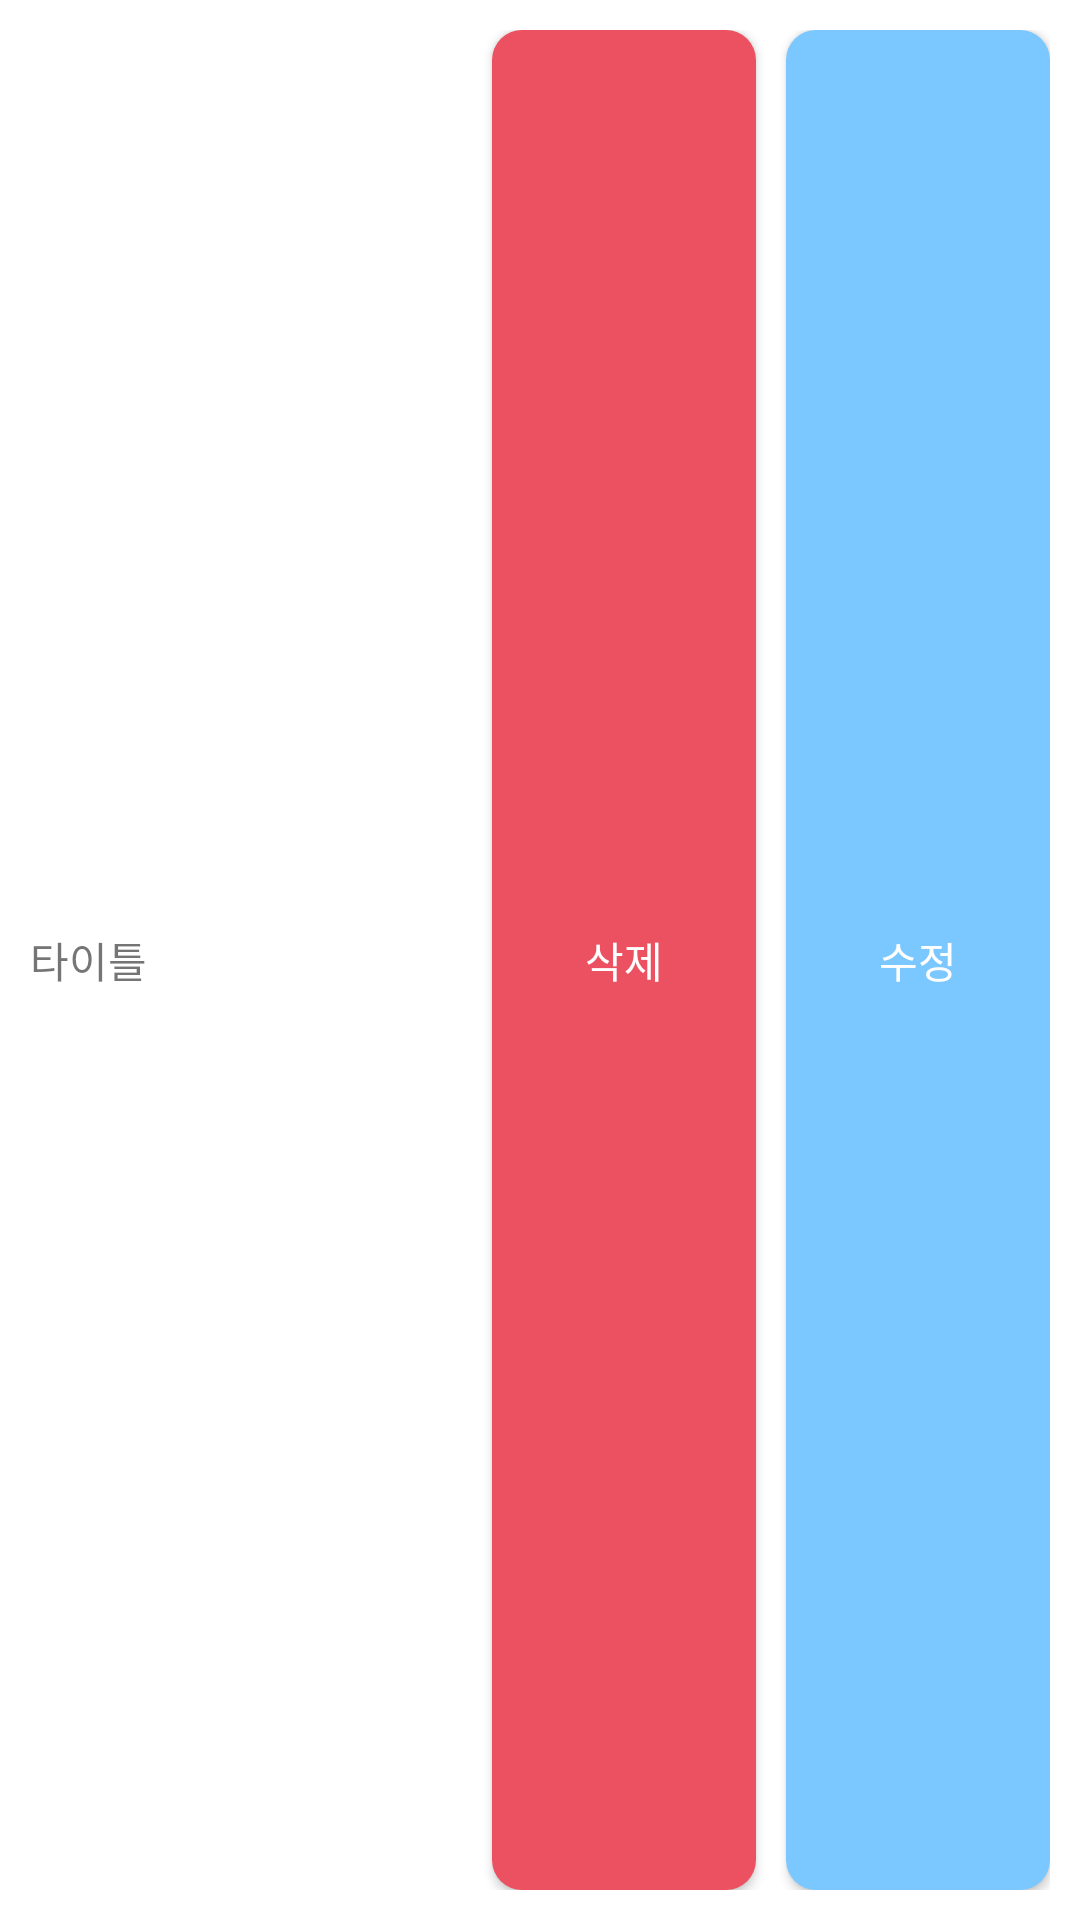

Reconstruct the res/layout file that produces this screen, plus the resources it refers to.
<!-- AndroidManifest.xml: application theme Theme.RainbowConsole -->
<!-- res/layout/design_banner_item.xml -->
<?xml version="1.0" encoding="utf-8"?>
<RelativeLayout xmlns:android="http://schemas.android.com/apk/res/android"
    android:orientation="vertical"
    android:layout_width="match_parent"
    android:layout_height="75dp"
    android:padding="10dp">

    <TextView
        android:id="@+id/text_description"
        android:layout_width="wrap_content"
        android:layout_height="match_parent"
        android:layout_alignParentStart="true"
        android:layout_alignParentTop="true"
        android:layout_alignParentBottom="true"
        android:gravity="center_vertical"
        android:text="타이틀" />

    <androidx.appcompat.widget.AppCompatButton
        android:id="@+id/btn_delete"
        android:layout_width="wrap_content"
        android:layout_height="wrap_content"
        android:layout_alignParentTop="true"
        android:layout_toStartOf="@id/btn_edit"
        android:layout_alignParentBottom="true"
        android:background="@drawable/design_rounded_rectangle"
        android:backgroundTint="@color/cancel_red"
        android:textColor="@color/white"
        android:layout_marginEnd="10dp"
        android:text="삭제" />
    <androidx.appcompat.widget.AppCompatButton
        android:id="@+id/btn_edit"
        android:layout_width="wrap_content"
        android:layout_height="wrap_content"
        android:layout_alignParentTop="true"
        android:layout_alignParentEnd="true"
        android:layout_alignParentBottom="true"
        android:background="@drawable/design_rounded_rectangle"
        android:backgroundTint="@color/sky_blue"
        android:textColor="@color/white"
        android:text="수정" />

</RelativeLayout>
<!-- resources referenced by this layout -->
<resources>
  <color name="cancel_red">#EB5160</color>
  <color name="sky_blue">#7BC7FF</color>
  <color name="white">#FFFFFFFF</color>
  <!-- drawable design_rounded_rectangle (drawable) -->
  <?xml version="1.0" encoding="utf-8"?>
  <shape xmlns:android="http://schemas.android.com/apk/res/android">
      <corners android:radius="10dp"/>
      <solid android:color="@color/white"/>
      </shape>
  <style name="Theme.RainbowConsole" parent="Theme.MaterialComponents.DayNight.NoActionBar">
          
          <item name="colorPrimary">@color/sky_blue</item>
          <item name="colorPrimaryVariant">@color/sky_blue</item>
          <item name="colorOnPrimary">@color/white</item>
          
          <item name="colorSecondary">@color/black</item>
          <item name="colorSecondaryVariant">@color/teal_700</item>
          <item name="colorOnSecondary">@color/black</item>
          
          <item name="android:statusBarColor" tools:targetApi="l">?attr/colorPrimaryVariant</item>
          
      </style>
  <color name="black">#FF000000</color>
  <color name="teal_700">#FF018786</color>
</resources>
